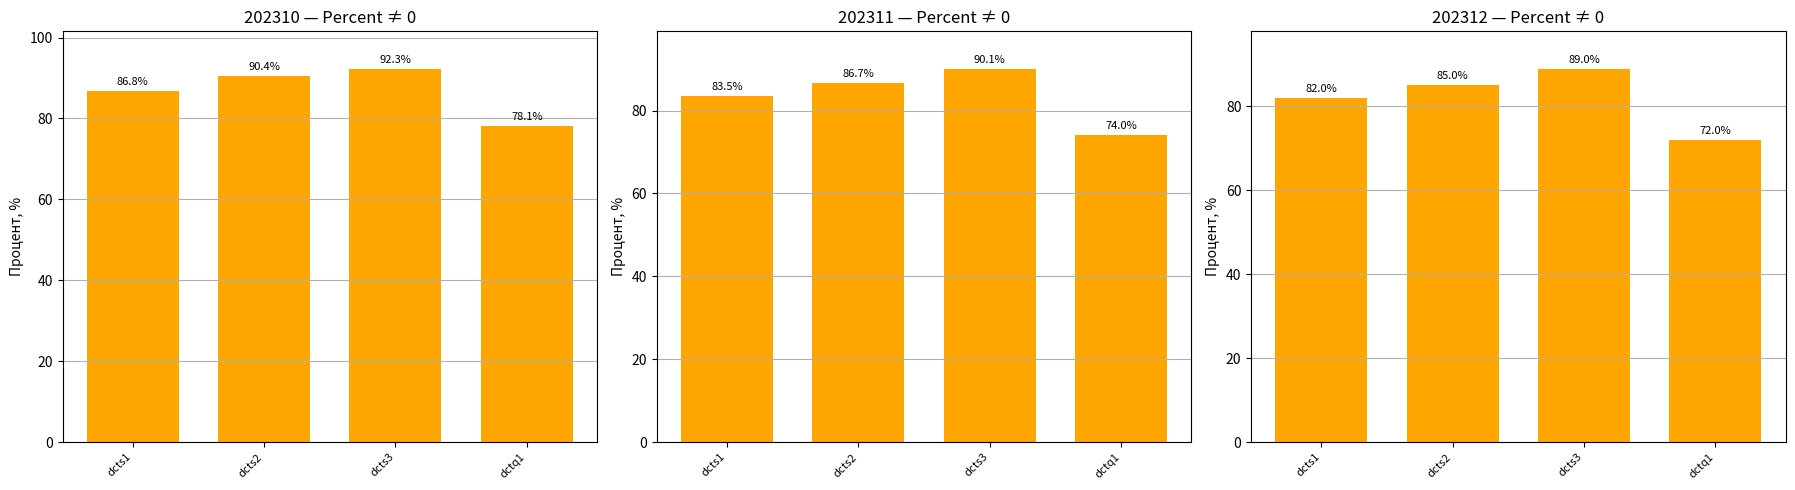

Source code (Python):
import matplotlib.pyplot as plt
import numpy as np
import pandas as pd

data_per_sheet = {
    '202310': [{'feature': 'dcts1', 'percent_nonzero': 86.8},
               {'feature': 'dcts2', 'percent_nonzero': 90.4},
               {'feature': 'dcts3', 'percent_nonzero': 92.3},
               {'feature': 'dctq1', 'percent_nonzero': 78.1}],
    '202311': [{'feature': 'dcts1', 'percent_nonzero': 83.5},
               {'feature': 'dcts2', 'percent_nonzero': 86.7},
               {'feature': 'dcts3', 'percent_nonzero': 90.1},
               {'feature': 'dctq1', 'percent_nonzero': 74.0}],
    '202312': [{'feature': 'dcts1', 'percent_nonzero': 82.0},
               {'feature': 'dcts2', 'percent_nonzero': 85.0},
               {'feature': 'dcts3', 'percent_nonzero': 89.0},
               {'feature': 'dctq1', 'percent_nonzero': 72.0}]
}

def plot_percent_only(data_per_sheet):
    sheets = list(data_per_sheet.keys())
    n_sheets = len(sheets)
    ncols = 4
    nrows = (n_sheets + ncols - 1) // ncols

    fig, axes = plt.subplots(nrows, ncols, figsize=(6*ncols, 5*nrows))
    axes = axes.flatten()

    for i, sheet in enumerate(sheets):
        data = data_per_sheet[sheet]
        df = pd.DataFrame(data)
        x = np.arange(len(df))
        width = 0.7

        ax = axes[i]
        bars = ax.bar(x, df['percent_nonzero'], width, color='orange')
        ax.set_title(f'{sheet} — Percent ≠ 0')
        ax.set_xticks(x)
        ax.set_xticklabels(df['feature'], rotation=45, ha='right', fontsize=8)
        ax.set_ylabel('Процент, %')
        ax.set_ylim(0, df['percent_nonzero'].max()*1.1)
        ax.grid(axis='y')

        for bar in bars:
            height = bar.get_height()
            ax.annotate(f'{height:.1f}%', xy=(bar.get_x()+bar.get_width()/2, height),
                        xytext=(0,3), textcoords='offset points', ha='center', va='bottom', fontsize=8)

    # Удаляем лишние подграфики, если они есть
    for j in range(i+1, len(axes)):
        fig.delaxes(axes[j])

    plt.tight_layout()
    plt.show()

plot_percent_only(data_per_sheet)
